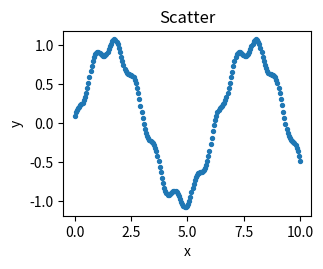

Write Python code to recreate this figure.
"""render-bench 夹具：Scatter。只依赖 numpy 与 matplotlib。"""

import matplotlib.pyplot as plt
import numpy as np


def main():
    x = np.linspace(0, 10, 200)
    fig, ax = plt.subplots(figsize=(3.2, 2.4))
    ax.scatter(x, np.sin(x) + 0.1 * np.cos(7 * x), s=8)
    ax.set_xlabel("x")
    ax.set_ylabel("y")
    ax.set_title("Scatter")
    fig.savefig("fig2_scatter.pdf")


if __name__ == "__main__":
    main()
